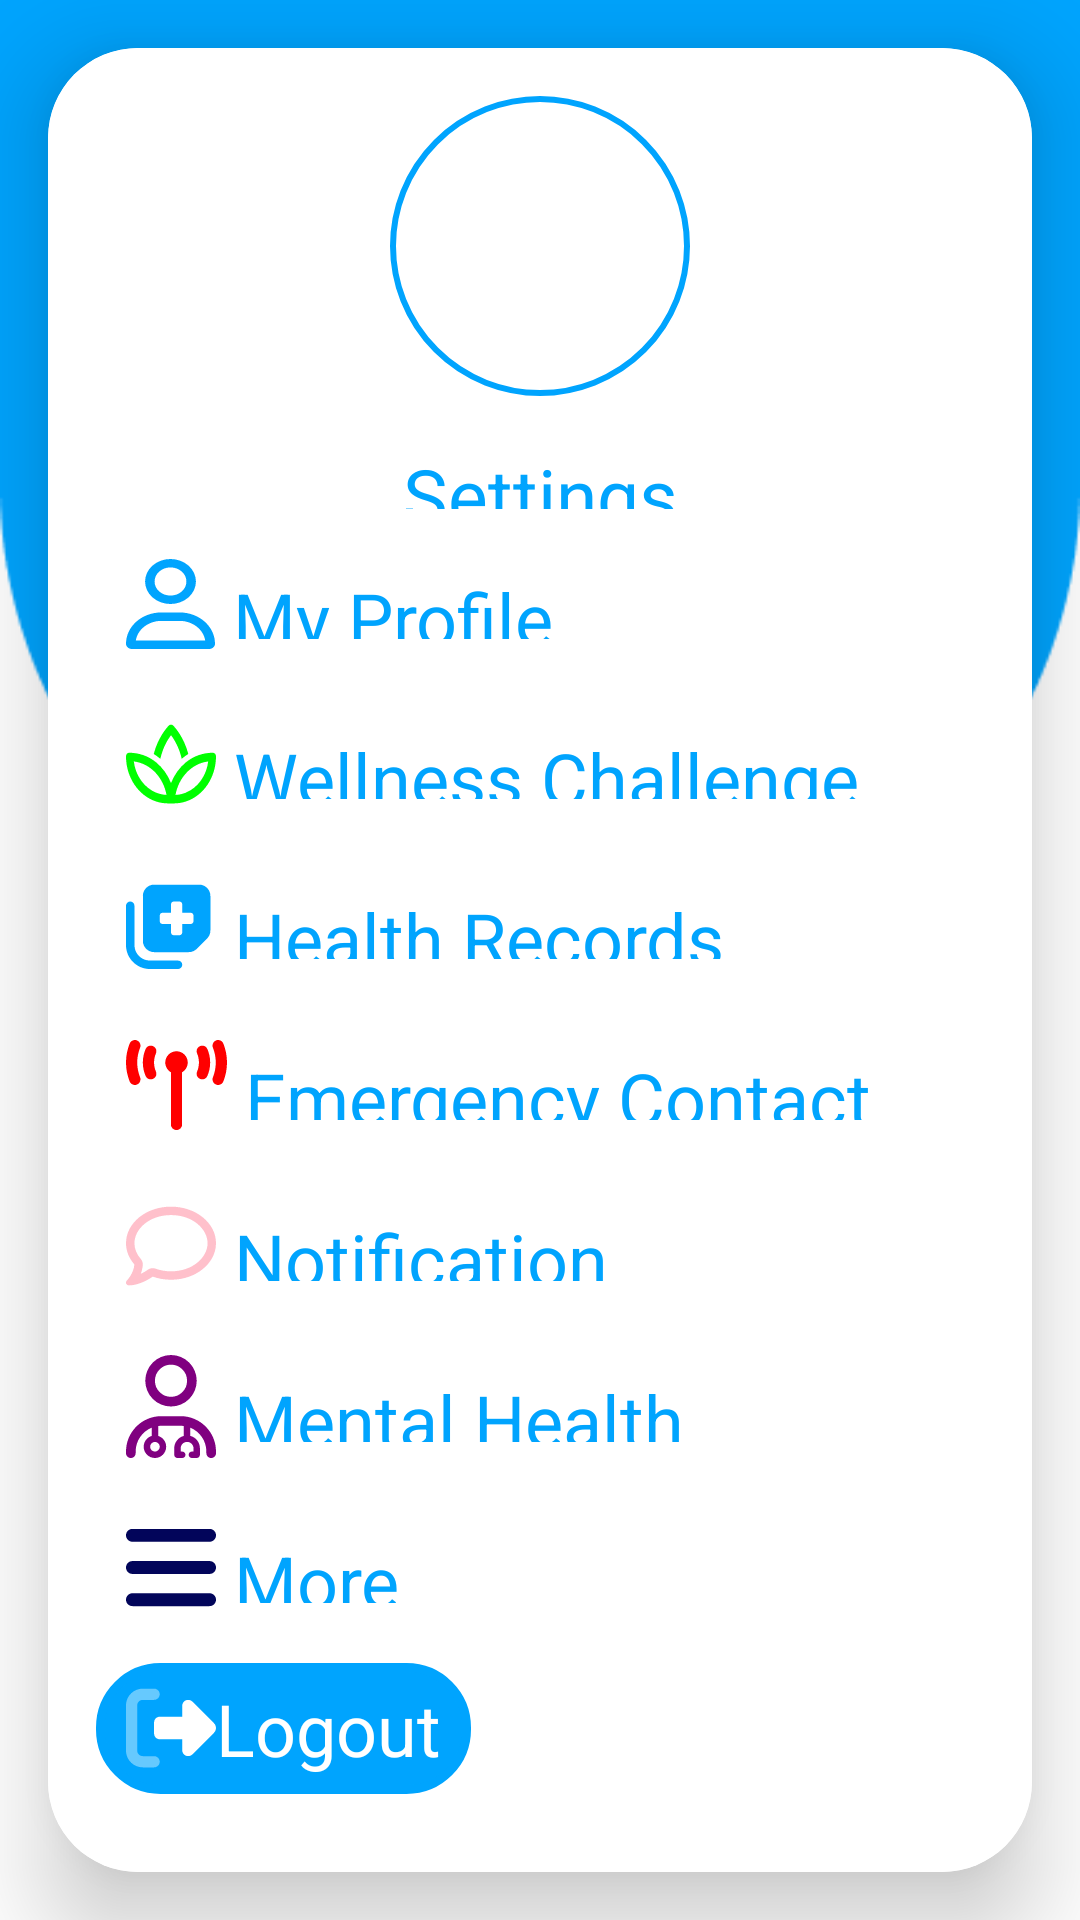

Layout XML and referenced resources for this Android screen:
<!-- AndroidManifest.xml: application theme Theme.HealthCareApp -->
<!-- res/layout/setting_screen.xml -->
<?xml version="1.0" encoding="utf-8"?>
<androidx.constraintlayout.widget.ConstraintLayout xmlns:android="http://schemas.android.com/apk/res/android"
    xmlns:app="http://schemas.android.com/apk/res-auto"
    xmlns:tools="http://schemas.android.com/tools"
    android:layout_width="match_parent"
    android:layout_height="match_parent"
    android:background="@drawable/homebkg">

    <androidx.cardview.widget.CardView
        android:layout_width="match_parent"
        android:layout_height="match_parent"
        android:layout_margin="16dp"
        android:background="@drawable/custom_edittext"
        app:cardCornerRadius="30dp"
        app:cardElevation="20dp"
        app:layout_constraintTop_toTopOf="parent"
        app:layout_constraintStart_toStartOf="parent"
        app:layout_constraintEnd_toEndOf="parent">

        <LinearLayout
            android:layout_width="fill_parent"
            android:layout_height="fill_parent"
            android:orientation="vertical"
            android:padding="16dp"
            android:background="@color/white">

            <ImageView
                android:id="@+id/settingImage"
                android:layout_width="100dp"
                android:layout_height="100dp"
                android:layout_gravity="center_horizontal"
                android:layout_marginBottom="16dp"
                android:background="@drawable/oval_border"
                android:src="@drawable/setting"
                android:scaleType="centerCrop"
                tools:srcCompat="@tools:sample/avatars" />

            <TextView
                android:id="@+id/name_setting"
                android:layout_width="match_parent"
                android:layout_height="0dp"
                android:layout_weight="0.5"
                android:text="Settings"
                android:textSize="25sp"
                android:textColor="#00A4FE"
                android:gravity="center"
                android:layout_marginBottom="10dp"/>
            <TextView
                android:id="@+id/profile"
                android:layout_width="match_parent"
                android:layout_height="0dp"
                android:layout_weight="1"
                android:text=" My Profile"
                android:textSize="24sp"
                android:background="@drawable/custom_edittext"
                android:textColor="#00A4FE"
                android:gravity="center|left"
                android:padding="10dp"
                android:layout_marginBottom="10dp"
                android:drawableLeft="@drawable/baseline_user_regular"/>

            <TextView
                android:id="@+id/wellness_challenge"
                android:layout_width="match_parent"
                android:layout_height="0dp"
                android:layout_weight="1"
                android:text=" Wellness Challenge"
                android:background="@drawable/custom_edittext"
                android:drawableLeft="@drawable/baselinew_spa_regular"
                android:textSize="24sp"
                android:textColor="#00A4FE"
                android:gravity="center|left"
                android:padding="10dp"
                android:layout_marginBottom="10dp" />

            <TextView
                android:id="@+id/health_recodrs"
                android:layout_width="match_parent"
                android:layout_height="0dp"
                android:layout_weight="1"
                android:background="@drawable/custom_edittext"
                android:text=" Health Records"
                android:textSize="24sp"
                android:textColor="#00A4FE"
                android:padding="10dp"
                android:gravity="center|left"
                android:layout_marginBottom="10dp"
                android:drawableLeft="@drawable/baseline_notes_medical_solid"/>

            <TextView
                android:id="@+id/emergency_contact"
                android:layout_width="match_parent"
                android:layout_height="0dp"
                android:layout_weight="1"
                android:background="@drawable/custom_edittext"
                android:text=" Emergency Contact"
                android:textSize="24sp"
                android:padding="10dp"
                android:textColor="#00A4FE"
                android:gravity="center|left"
                android:layout_marginBottom="10dp"
                android:drawableLeft="@drawable/baseline_emergency"
                />

            <TextView
                android:id="@+id/notification"
                android:layout_width="match_parent"
                android:layout_height="0dp"
                android:layout_weight="1"
                android:background="@drawable/custom_edittext"
                android:text=" Notification"
                android:textSize="24sp"
                android:textColor="#00A4FE"
                android:padding="10dp"
                android:gravity="center|left"
                android:layout_marginBottom="10dp"
                android:drawableLeft="@drawable/baseline_notification"/>

            <TextView
                android:id="@+id/mental_health"
                android:layout_width="match_parent"
                android:layout_height="0dp"
                android:layout_weight="1"
                android:background="@drawable/custom_edittext"
                android:text=" Mental Health Resource"
                android:textSize="24sp"
                android:padding="10dp"
                android:textColor="#00A4FE"
                android:gravity="center|left"
                android:layout_marginBottom="10dp"
                android:drawableLeft="@drawable/baseline_mental"/>

            <TextView
                android:id="@+id/about"
                android:layout_width="match_parent"
                android:layout_height="0dp"
                android:layout_weight="1"
                android:background="@drawable/custom_edittext"
                android:text=" More"
                android:textSize="24sp"
                android:textColor="#00A4FE"
                android:padding="10dp"
                android:gravity="center|left"
                android:layout_marginBottom="10dp"
                android:drawableLeft="@drawable/baseline_more" />
            <TextView
                android:id="@+id/logout"
                android:layout_width="wrap_content"
                android:layout_height="0dp"
                android:layout_weight="1"
                android:background="@drawable/custom_btn"
                android:text="Logout"
                android:textSize="24sp"
                android:textColor="#fff"
                android:paddingLeft="10dp"
                android:paddingRight="10dp"
                android:gravity="center|left"
                android:layout_marginBottom="10dp"
                android:drawableLeft="@drawable/baseline_logout"/>
        </LinearLayout>

    </androidx.cardview.widget.CardView>





</androidx.constraintlayout.widget.ConstraintLayout>
<!-- resources referenced by this layout -->
<resources>
  <color name="white">#FFFFFFFF</color>
  <!-- drawable baseline_more (drawable) -->
  <vector xmlns:android="http://schemas.android.com/apk/res/android" android:height="34.285713dp" android:viewportHeight="512" android:viewportWidth="448" android:width="30dp" android:tint="#02055A">
        
      <path android:fillColor="#FF000000" android:pathData="M0,96C0,78.3 14.3,64 32,64H416c17.7,0 32,14.3 32,32s-14.3,32 -32,32H32C14.3,128 0,113.7 0,96zM0,256c0,-17.7 14.3,-32 32,-32H416c17.7,0 32,14.3 32,32s-14.3,32 -32,32H32c-17.7,0 -32,-14.3 -32,-32zM448,416c0,17.7 -14.3,32 -32,32H32c-17.7,0 -32,-14.3 -32,-32s14.3,-32 32,-32H416c17.7,0 32,14.3 32,32z"/>
      
  </vector>
  <!-- drawable baseline_notes_medical_solid (drawable) -->
  <vector xmlns:android="http://schemas.android.com/apk/res/android" android:height="30dp" android:viewportHeight="512" android:viewportWidth="512" android:width="30dp" android:tint="@color/blue">
        
      <path android:fillColor="#FF000000" android:pathData="M96,352L96,96c0,-35.3 28.7,-64 64,-64L416,32c35.3,0 64,28.7 64,64L480,293.5c0,17 -6.7,33.3 -18.7,45.3l-58.5,58.5c-12,12 -28.3,18.7 -45.3,18.7L160,416c-35.3,0 -64,-28.7 -64,-64zM272,128c-8.8,0 -16,7.2 -16,16v48L208,192c-8.8,0 -16,7.2 -16,16v32c0,8.8 7.2,16 16,16h48v48c0,8.8 7.2,16 16,16h32c8.8,0 16,-7.2 16,-16L320,256h48c8.8,0 16,-7.2 16,-16L384,208c0,-8.8 -7.2,-16 -16,-16L320,192L320,144c0,-8.8 -7.2,-16 -16,-16L272,128zM296,464c13.3,0 24,10.7 24,24s-10.7,24 -24,24L136,512C60.9,512 0,451.1 0,376L0,152c0,-13.3 10.7,-24 24,-24s24,10.7 24,24l0,224c0,48.6 39.4,88 88,88L296,464z"/>
      
  </vector>
  <!-- drawable baseline_user_regular (drawable) -->
  <vector xmlns:android="http://schemas.android.com/apk/res/android" android:height="30dp" android:viewportHeight="512" android:viewportWidth="448" android:width="29.75dp" android:tint="#00A4FE">
        
      <path android:fillColor="#FF000000" android:pathData="M304,128a80,80 0,1 0,-160 0,80 80,0 1,0 160,0zM96,128a128,128 0,1 1,256 0A128,128 0,1 1,96 128zM49.3,464H398.7c-8.9,-63.3 -63.3,-112 -129,-112H178.3c-65.7,0 -120.1,48.7 -129,112zM0,482.3C0,383.8 79.8,304 178.3,304h91.4C368.2,304 448,383.8 448,482.3c0,16.4 -13.3,29.7 -29.7,29.7H29.7C13.3,512 0,498.7 0,482.3z"/>
      
  </vector>
  <!-- drawable custom_btn (drawable) -->
  <?xml version="1.0" encoding="utf-8"?>
  <shape xmlns:android="http://schemas.android.com/apk/res/android"
      android:shape="rectangle"
      android:tint="@color/blue">
  
      <stroke
          android:width="3dp"
          android:color="@color/purple"/>
      <corners
          android:radius="20dp"/>
  </shape>
  <!-- drawable oval_border (drawable) -->
  <shape xmlns:android="http://schemas.android.com/apk/res/android"
      android:shape="oval">
      <solid android:color="@android:color/transparent"/>
      <stroke
          android:width="2dp"
          android:color="#00A4FE"/>
  </shape>
  <style name="Theme.HealthCareApp" parent="Base.Theme.HealthCareApp" />
  <color name="blue">#00A4FE</color>
  <color name="purple">#3ABEF9</color>
  <style name="Base.Theme.HealthCareApp" parent="Theme.Material3.DayNight.NoActionBar">
          
          
      </style>
</resources>
